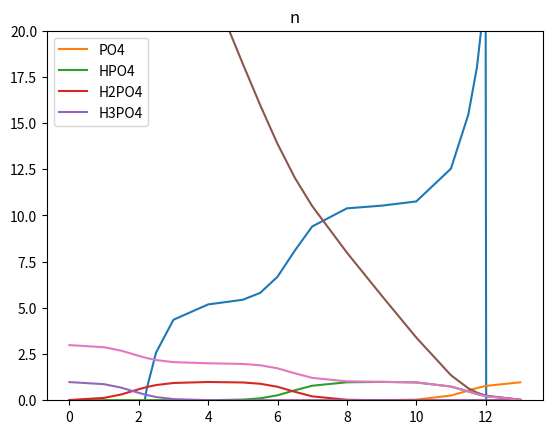

Write Python code to recreate this figure.
from os import name
import numpy as np
import matplotlib.pyplot as plt

cb = np.array(0.1 * 0.9505)

va = 50

kw = 10 ** (-14)

def h2so4(ph: np.ndarray, graph: bool = False):
    k1 = np.array(10 ** (-2.35))
    k2 = np.array(10 ** (-1.99))

    beta1 = 10 ** (11.46)
    beta2 = 10 ** (17.89)
    beta3 = 10 ** (19.72)

    f = 1.000
    ca = np.array(0.01) * f

    h = 10 ** (-ph)
    oh = kw / h

    print(f"\npH:\n{ph}")

    da, dha, dh2a, dh3a = calc_mol(h, beta1, beta2, beta3)
    print(f"\nモル分率\nPO4:\n{da * 100}\nHPO4:\n{dha*100}\nH2PO4:\n{dh2a*100}\nH3PO4:\n{dh3a*100}")

    n = n_bar(dha, dh2a, dh3a)

    print(f"\n平均プロトン数:\n{n}")

    vb = calc_vb2(ca, va, n, cb, h, oh)

    print(f"\n滴下量:\n{vb}")

    alpha = calc_alpha(h, beta1, beta2, beta3)

    print(f"\n副反応係数:\n{alpha}")

    print(f"\nlog副反応係数:\n{np.log(alpha)}")
    print(f"\nlog副反応係数:\n{np.log(alpha) / 4}")

    a = calc_a(n, h, oh, ca)


    if graph:

        plt.plot(ph, vb)
        plt.ylim(0, 20)
        plt.title("vb")
        plt.show()

        plt.plot(ph, da, label="PO4")
        plt.plot(ph, dha, label="HPO4")
        plt.plot(ph, dh2a, label="H2PO4")
        plt.plot(ph, dh3a, label="H3PO4")
        plt.title("mol %")
        plt.legend()
        plt.show()

        plt.plot(ph, np.log(alpha))
        plt.title("log alpha")
        plt.show()

        plt.plot(ph, n)
        plt.title("n")
        plt.show()





def calc_mol(h, b1, b2, b3):
    a = calc_alpha(h, b1, b2, b3)
    da = 1 / a

    dha = b1 * h / a

    dh2a = b2 * (h**2) / a

    dh3a = b3 * (h ** 3) / a

    return da, dha, dh2a, dh3a

def n_bar(dha, dh2a, dh3a):
    return dha + 2 * dh2a + 3 * dh3a

def calc_vb(va, ca, dha, dh2a, h, oh, cb):
    """
    should not use
    """
    vb = (va * (2 * ca - dha - 2 * dh2a - h + oh)) / (cb + dha + 2 * dh2a + h - oh)
    return vb

def calc_vb2(ca, va, n, cb, h, oh):
    vb = (ca * va * (3 - n) - va * (h - oh)) / (cb + h - oh)
    return vb

def calc_alpha(h, b1, b2, b3):
    return 1 + b1 * h + b2 * (h ** 2) + b3 * (h ** 3)

def calc_a(n, h, oh, ca):
    return 2- n - (h - oh) / ca



def plot(x, y):
    plt.plot(x, y)
    plt.show()
    

def test():
    ph = np.linspace(0, 14)
    graph = True
    h2so4(ph, graph=graph)
    # h2so4(4)

def get_value():
    ph = np.array([0, 1, 1.5, 2, 2.23, 2.5, 3, 4, 5, 5.5, 6, 6.5, 7, 8, 9, 10, 11, 11.5, 11.75,12, 13])
    print(len(ph))
    h2so4(ph, graph=True)


if __name__ == "__main__":
    # test()
    get_value()
    # h2so4(4)